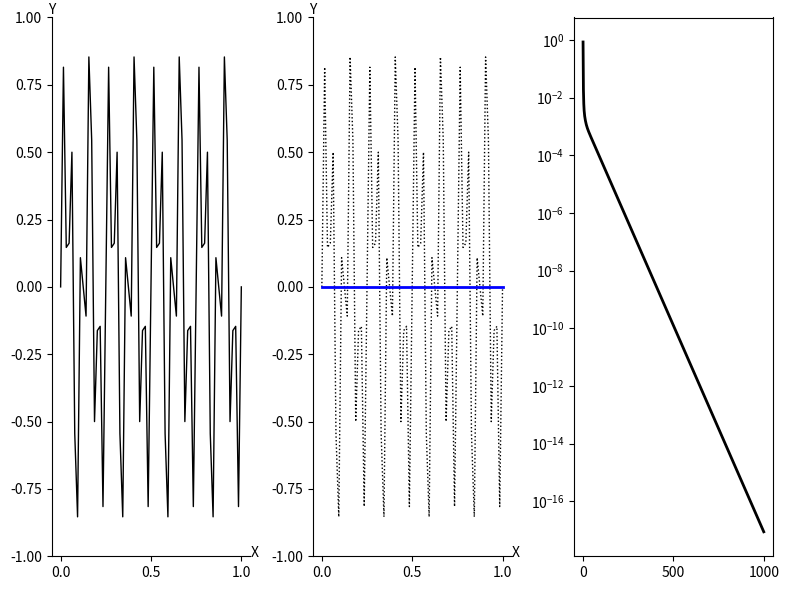

Python code for this plot:
import numpy as np
import matplotlib.pyplot as plt

def Weighted_Jacobi(v, f, n, niter, omega):
    v2 = v.copy()
    a = 0.5 * omega
    b = 1.0 - omega
    c = a    
    d = a
    for iter in range(0, niter):
        for i in range(1, n):
            v2[i] = a * v[i-1] + b * v[i] + c * v[i+1] + d * f[i]
        v = v2.copy()
    return v
    
def CalcResidual(v, f, n):
    v2 = v.copy()
    a = -1.0
    b = 2.0
    c = -1.0
    for i in range(1, n):
        av = a * v[i-1] +  b * v[i] + c * v[i+1]
        v2[i] = f[i] - av
    return v2
    
def Restrict(rh, nc):
    r2h = np.zeros( nc + 1 )
    for i in range(1, nc):
        r2h[i] = rh[2*i]
    return r2h

def Interpolate(e2h, nc):
    eh = np.zeros( 2*nc + 1 )
    for i in range(1, nc):
        eh[2*i] = e2h[i]
        eh[2*i+1] = 0.5 * ( e2h[i] + e2h[i+1] )
    return eh
    
def Correct(vh, eh, n):
    vh_new = np.zeros( n + 1 )
    for i in range(1, n):
        vh_new[i] = vh[i] + eh[i]
    return vh_new
    
def VectorNorm(vh, n): 
    return np.max(np.abs(vh))
    
def IsCoarseGrid(level, nCoarse):
    return level == nCoarse
    
def VCycle(vh, fh, n, level, nCoarse, omega):
    nIter1 = 3
    nIter2 = 3
    vh  = Weighted_Jacobi(vh, fh, n, nIter1, omega)
    if not IsCoarseGrid( level, nCoarse ):
        vh  = Weighted_Jacobi(vh, fh, n, nIter2, omega)
        rh  = CalcResidual(vh, fh, n)
        f2h = Restrict( rh, int(n/2) )
        v2h = np.zeros( int(n/2) + 1 )
        v2h = VCycle( v2h, f2h, int(n/2), level + 1, nCoarse, omega )
        eh  = Interpolate( v2h, int(n/2) )
        vh  = Correct(vh, eh, n)
    
    vh  = Weighted_Jacobi(vh, fh, n, nIter2, omega)
    return vh
    
def FMG_VCycle_Level_1(vh, fh, n, omega):
    nIter = 3
    vIter = 1
    nCoarse = 1
    rh  = CalcResidual(vh, fh, n)
    f2h = Restrict( rh, int(n/2) )
    e2h = np.zeros( int(n/2) + 1 )
    e2h = Weighted_Jacobi(e2h, f2h, int(n/2), nIter, omega)

    eh  = Interpolate( e2h, int(n/2) )
    vh = Correct(vh, eh, n)
    
    level = 0
    for i in range(0, vIter):
        vh = VCycle( vh, fh, n, level, nCoarse, omega )
    return vh
    
def FMG_VCycle_Level_2(vh, fh, n, omega):
    nIter = 3
    vIter = 1
    nCoarse = 2
    level = 0
    
    rh  = CalcResidual(vh, fh, n)
    r2h = Restrict( rh, int(n/2) )
    r4h = Restrict( r2h, int(n/4) )
    e4h = np.zeros( int(n/4) + 1 )
    e4h = Weighted_Jacobi(e4h, r4h, int(n/4), nIter, omega)
    
    e2h = Interpolate( e4h, int(n/4) )

    for i in range(0, vIter):
        e2h = VCycle( e2h, r2h, int(n/2), level+1, nCoarse, omega )
    
    eh = Interpolate( e2h, int(n/2) )
    vh = Correct(vh, eh, n)
    
    for i in range(0, vIter):
        vh = VCycle( vh, fh, n, level, nCoarse, omega )
    return vh

def basic_visual_setup(ax):    
    ax.spines['right'].set_color('none')
    ax.spines['top'].set_color('none')
    ax.set_xlabel("X")
    ax.set_ylabel("Y",rotation='horizontal')
    ax.xaxis.set_label_coords(1.02, 0.02)
    ax.yaxis.set_label_coords(0.0, 1.0)
    ax.set_ylim(-1.0, 1.0)
    return


n = 64
m = int(n/2)
dx = 1.0 / n
h = dx

fh = np.zeros( n + 1 )

x = np.zeros( n + 1 )
y = np.zeros( n + 1 )

for i in range(0, n+1):
    x[i] = i * h
    y16m = np.sin( i * 16 * np.pi / n )
    y40m = np.sin( i * 40 * np.pi / n )
    y[i] = 0.5 * ( y16m + y40m )
    
omega = 2.0/3.0

vh = y.copy()

nCycle = 1000

res = np.zeros( nCycle + 1 )
res[0] = VectorNorm( vh, n )

for iCycle in range(0, nCycle):
    #vh = FMG_VCycle_Level_1(vh, fh, n, omega)
    vh = FMG_VCycle_Level_2(vh, fh, n, omega)
    
    res[iCycle+1] = VectorNorm( vh, n )
    
    
print("res=\n",res)

fig = plt.figure('OneFLOW-CFD Solver Full Multigrid V-Cycle Scheme', figsize=(8, 6), dpi=100)

ax = fig.add_subplot(1,3,1)
basic_visual_setup( ax )
mycolor  = 'blue'
mymarker = 'none'
mylabel  = 'initial field'
ax.plot(x,y,color='black',linewidth=1,marker=mymarker,markerfacecolor='none',label=mylabel)

ax = fig.add_subplot(1,3,2)
basic_visual_setup( ax )

mycolor  = 'blue'
mymarker = 'o'
mylabel  = 'coarse grid'
ax.plot(x,y,color='black',linewidth=1,linestyle='dotted',marker='none',markerfacecolor='none',label=mylabel)
ax.plot(x,vh,color=mycolor,linewidth=2,marker='none',markerfacecolor='none',label=mylabel)

ax = fig.add_subplot(1,3,3)
ii = np.linspace(0, nCycle, nCycle + 1)
ax.set_yscale("log", base=10)
ax.plot(ii,res,color='black',linewidth=2,linestyle='solid',marker='none',markerfacecolor='none',label='res')

fig.tight_layout()
plt.show()
